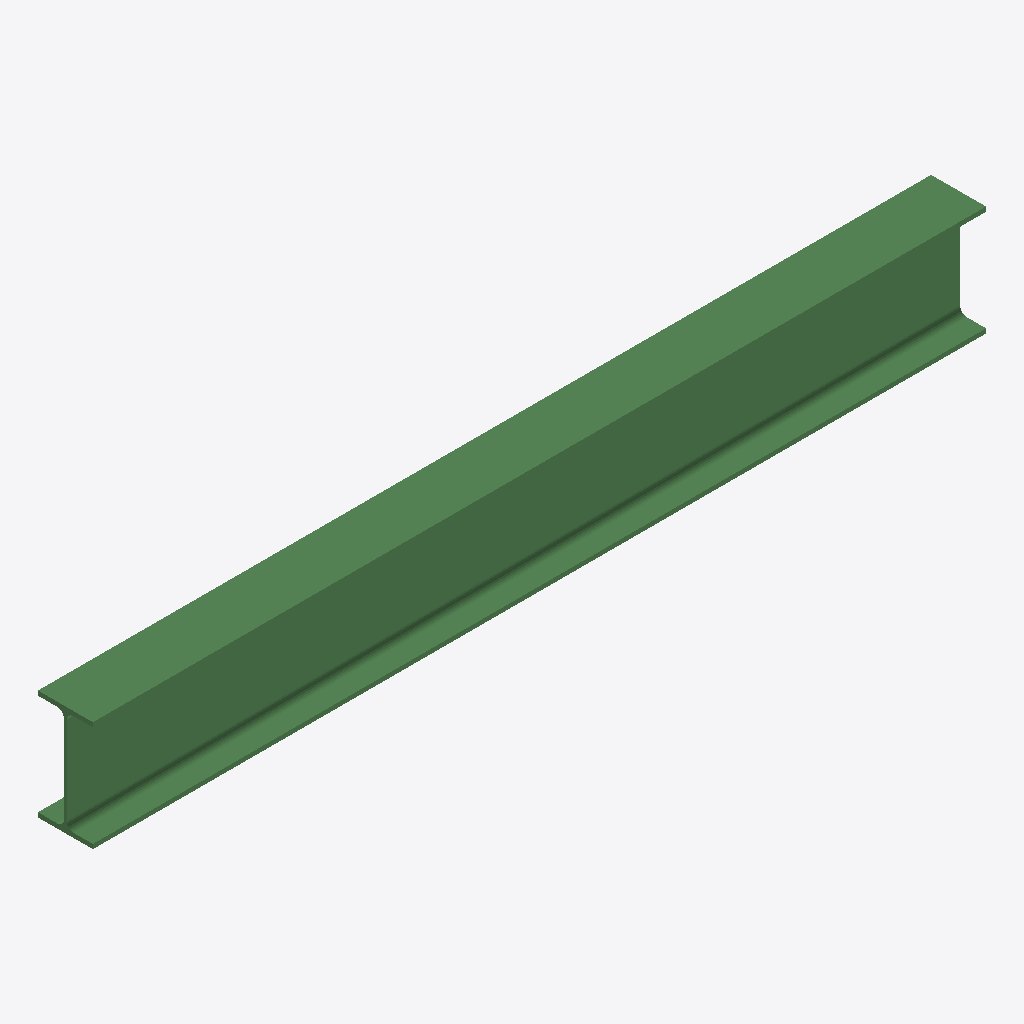
Isometric view of an IFC building model (IFC-SPF (STEP), schema IFC2X3, length unit millimetre), seen from the south-west, elements coloured by IFC class: 1 beam (green).
Extent 1.9 m × 0.1 m × 0.2 m (x, y, z). Storeys (1): Undefined at 0.00 m. Elements (1): 1 IfcBeam.

HEADER;
FILE_DESCRIPTION(('ViewDefinition[AISC_Steel_Detailing]','Option [BaseQuantities:Off]','Option [GridExport:On]','Option [Assemblies:Off]','Option [Bolts:On]','Option [Rebars:On]','Option [PourObjects:Off]','Option [Welds:On]','Option [SurfaceTreatments:On]','Option [LocationBy:0]','Option [ViewColors:Off]','Option [SectionedSpine:Off]','[2 more]'),'2;1');
FILE_NAME('b_540_Qty_34.ifc','2026-05-16T11:52:47',('GIOVANNIPC\\gcorrea'),('Structural Designer'),'IFC Database version: Work','Tekla Structures 2020 Service Pack 5, IFC Export','');
FILE_SCHEMA(('IFC2X3'));
ENDSEC;
DATA;
#37=IFCPROJECT('2G7ZFDNE16yBDU14FA92Me',#5,'Proyecto',$,$,$,$,(#11),#36);
#39=IFCSITE('2xvEzEinjBTea80yOTcujY',#5,'Obra',$,$,#38,$,$,.ELEMENT.,$,$,$,$,$);
#41=IFCBUILDING('3vkiO3gUXDrhSQt3eHYqQU',#5,'Undefined',$,$,#40,$,$,.ELEMENT.,$,$,$);
#43=IFCBUILDINGSTOREY('29hdEUCErFze9E_VIAceOd',#5,'Undefined',$,$,#42,$,$,.ELEMENT.,0.0);
#59=IFCBEAM('3fkSYZ02PDouCObuxvZuy_',#44,'BEAM','IPE240','IPE240',#47,#58,'IDe9b9c8a3-0026-4dcb-8318-978ef98f8f3e');
ENDSEC;
